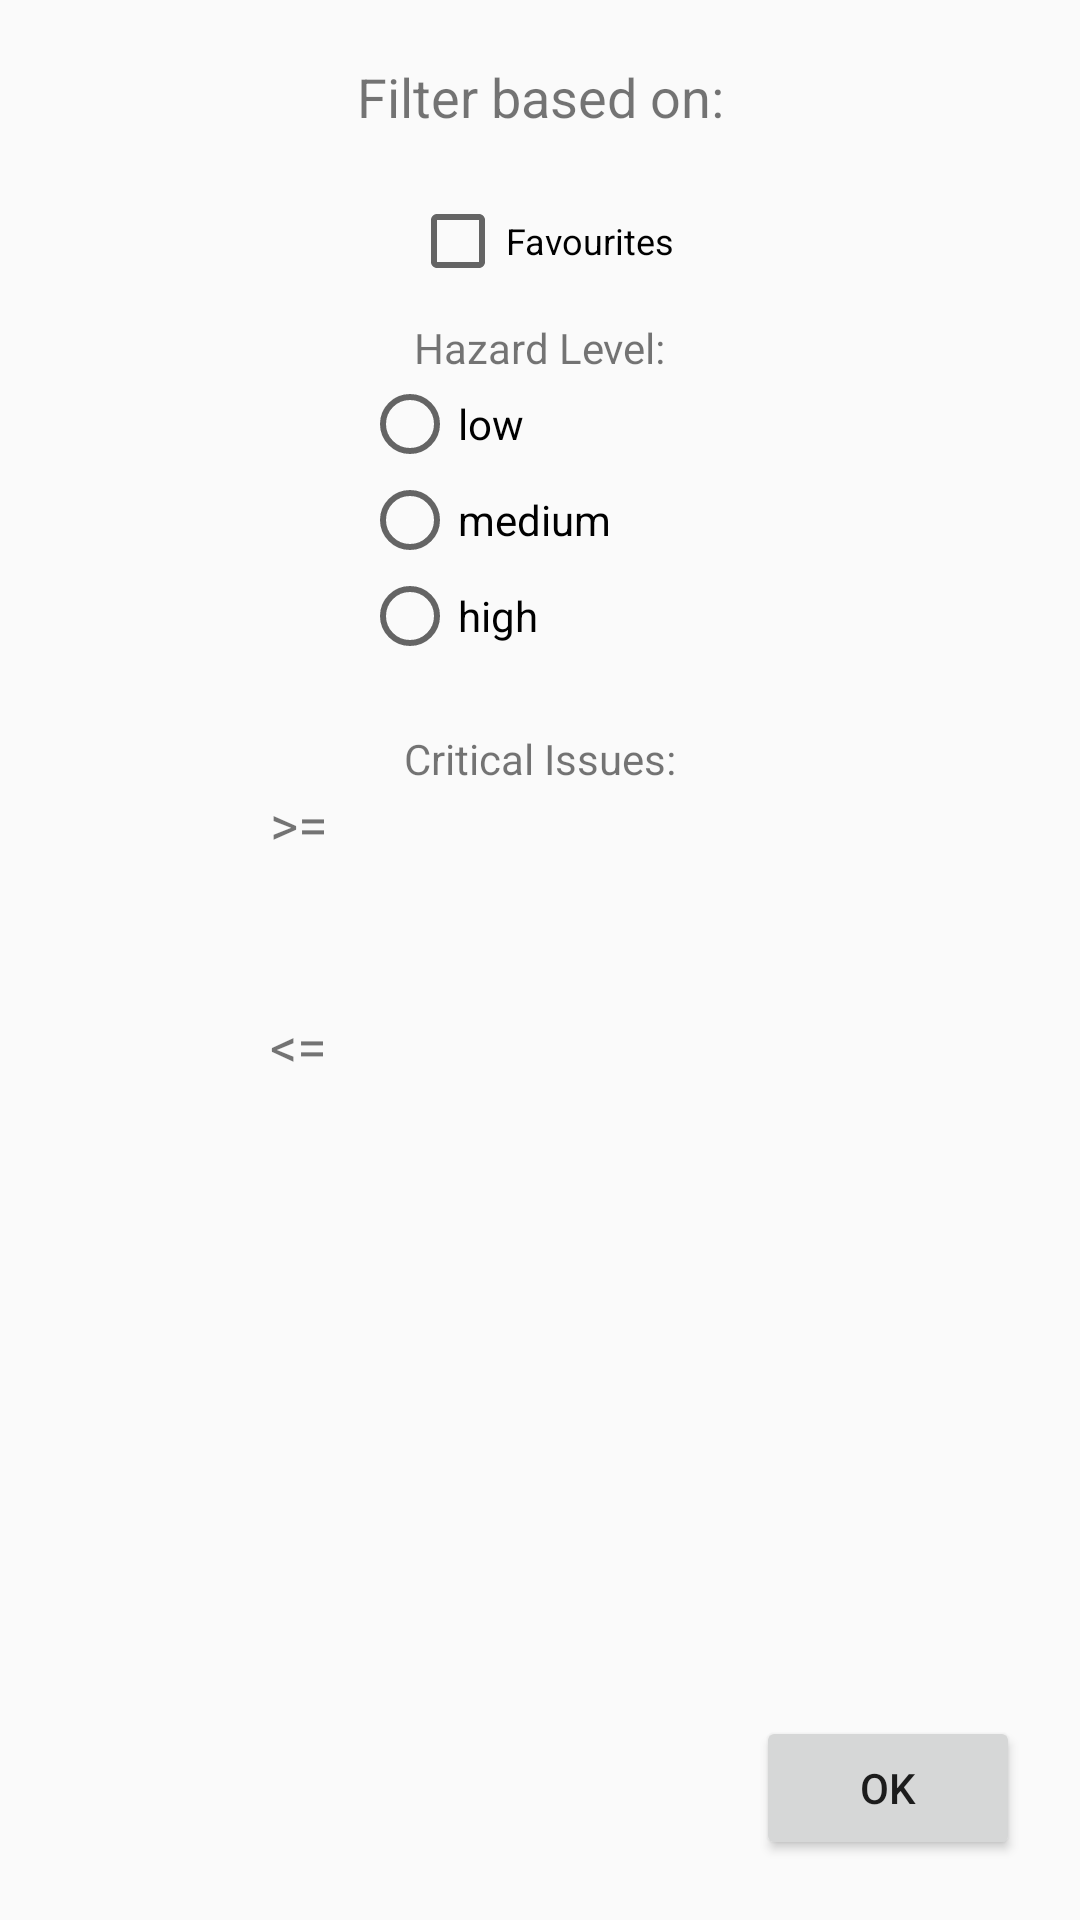

Android layout source for this screen:
<!-- AndroidManifest.xml: application theme AppTheme -->
<!-- res/layout/filter_fragment.xml -->
<?xml version="1.0" encoding="utf-8"?>
<androidx.constraintlayout.widget.ConstraintLayout
    xmlns:android="http://schemas.android.com/apk/res/android"
    xmlns:app="http://schemas.android.com/apk/res-auto"
    xmlns:tools="http://schemas.android.com/tools"
    android:layout_width="match_parent"
    android:layout_height="match_parent">

    <TextView
        android:id="@+id/textView"
        android:layout_width="wrap_content"
        android:layout_height="wrap_content"
        android:layout_marginStart="157dp"
        android:layout_marginTop="20dp"
        android:layout_marginEnd="157dp"
        android:text="@string/filterBasedOn"
        android:textSize="18sp"
        app:layout_constraintEnd_toEndOf="parent"
        app:layout_constraintStart_toStartOf="parent"
        app:layout_constraintTop_toTopOf="parent" />

    <CheckBox
        android:id="@+id/favourites"
        android:layout_width="wrap_content"
        android:layout_height="wrap_content"
        android:layout_marginStart="158dp"
        android:layout_marginTop="20dp"
        android:layout_marginEnd="157dp"
        android:text="@string/favourite"
        android:textSize="12sp"
        app:layout_constraintEnd_toEndOf="parent"
        app:layout_constraintStart_toStartOf="parent"
        app:layout_constraintTop_toBottomOf="@+id/textView" />

    <RadioGroup
        android:id="@+id/radioGroup"
        android:layout_width="119dp"
        android:layout_height="98dp"
        android:layout_marginStart="151dp"
        android:layout_marginEnd="151dp"
        app:layout_constraintEnd_toEndOf="parent"
        app:layout_constraintStart_toStartOf="parent"
        app:layout_constraintTop_toBottomOf="@+id/textView2">

        <RadioButton
            android:id="@+id/lowRadioBtn"
            android:layout_width="match_parent"
            android:layout_height="wrap_content"
            android:text="@string/low" />

        <RadioButton
            android:id="@+id/medRadioBtn"
            android:layout_width="match_parent"
            android:layout_height="wrap_content"
            android:text="@string/medium" />

        <RadioButton
            android:id="@+id/highRadioBtn"
            android:layout_width="match_parent"
            android:layout_height="wrap_content"
            android:text="@string/high" />
    </RadioGroup>

    <TextView
        android:id="@+id/textView2"
        android:layout_width="wrap_content"
        android:layout_height="wrap_content"
        android:layout_marginStart="176dp"
        android:layout_marginTop="10dp"
        android:layout_marginEnd="176dp"
        android:text="@string/hazardLevel"
        app:layout_constraintEnd_toEndOf="parent"
        app:layout_constraintStart_toStartOf="parent"
        app:layout_constraintTop_toBottomOf="@+id/favourites" />

    <Button
        android:id="@+id/acceptFilter"
        android:layout_width="wrap_content"
        android:layout_height="wrap_content"
        android:layout_marginEnd="20dp"
        android:layout_marginBottom="20dp"
        android:text="@android:string/ok"
        app:layout_constraintBottom_toBottomOf="parent"
        app:layout_constraintEnd_toEndOf="parent" />

    <TextView
        android:id="@+id/textView3"
        android:layout_width="wrap_content"
        android:layout_height="wrap_content"
        android:layout_marginStart="160dp"
        android:layout_marginTop="20dp"
        android:layout_marginEnd="160dp"
        android:text="@string/criticalIssues"
        app:layout_constraintEnd_toEndOf="parent"
        app:layout_constraintStart_toStartOf="parent"
        app:layout_constraintTop_toBottomOf="@+id/radioGroup" />

    <TextView
        android:id="@+id/greaterOrEqual"
        android:layout_width="34dp"
        android:layout_height="35dp"
        android:layout_marginEnd="34dp"
        android:text="@string/greaterOrEqual"
        android:textSize="18sp"
        app:layout_constraintEnd_toStartOf="@+id/editTextGreaterOrEqual"
        app:layout_constraintTop_toBottomOf="@+id/textView3" />

    <EditText
        android:id="@+id/editTextGreaterOrEqual"
        android:layout_width="186dp"
        android:layout_height="36dp"
        android:layout_marginEnd="16dp"
        android:autofillHints="Bigger than 0"
        android:ems="10"
        android:inputType="number"
        android:visibility="invisible"
        app:layout_constraintEnd_toEndOf="parent"
        app:layout_constraintTop_toBottomOf="@+id/textView3" />

    <TextView
        android:id="@+id/textView7"
        android:layout_width="wrap_content"
        android:layout_height="wrap_content"
        android:layout_marginStart="199dp"
        android:layout_marginTop="10dp"
        android:layout_marginEnd="199dp"
        android:text="@string/or"
        app:layout_constraintEnd_toEndOf="parent"
        app:layout_constraintStart_toStartOf="parent"
        app:layout_constraintTop_toBottomOf="@+id/greaterOrEqual" />

    <TextView
        android:id="@+id/lessOrEqual"
        android:layout_width="34sp"
        android:layout_height="35sp"
        android:layout_marginTop="10dp"
        android:layout_marginEnd="34dp"
        android:text="@string/lessOrEqual"
        android:textSize="18sp"
        app:layout_constraintEnd_toStartOf="@+id/editTextForLessOrEqual"
        app:layout_constraintTop_toBottomOf="@+id/textView7" />

    <EditText
        android:id="@+id/editTextForLessOrEqual"
        android:layout_width="186sp"
        android:layout_height="36sp"
        android:layout_marginTop="10dp"
        android:layout_marginEnd="16dp"
        android:ems="10"
        android:inputType="number"
        android:visibility="invisible"
        app:layout_constraintEnd_toEndOf="parent"
        app:layout_constraintTop_toBottomOf="@+id/textView7"
        android:autofillHints="bigger than 0" />

</androidx.constraintlayout.widget.ConstraintLayout>
<!-- resources referenced by this layout -->
<resources>
  <string name="criticalIssues">Critical Issues:</string>
  <string name="favourite">Favourites</string>
  <string name="filterBasedOn">Filter based on:</string>
  <string name="greaterOrEqual" translatable="false">&gt;=</string>
  <string name="hazardLevel">Hazard Level:</string>
  <string name="high">high</string>
  <string name="lessOrEqual" translatable="false">&lt;=</string>
  <string name="low">low</string>
  <string name="medium">medium</string>
  <string name="or">or</string>
  <style name="AppTheme" parent="Theme.AppCompat.Light.NoActionBar">
          
          <item name="colorPrimary">@color/colorPrimary</item>
          <item name="colorPrimaryDark">@color/colorPrimaryDark</item>
      </style>
  <color name="colorPrimary">#2C7443</color>
  <color name="colorPrimaryDark">#1C492A</color>
</resources>
